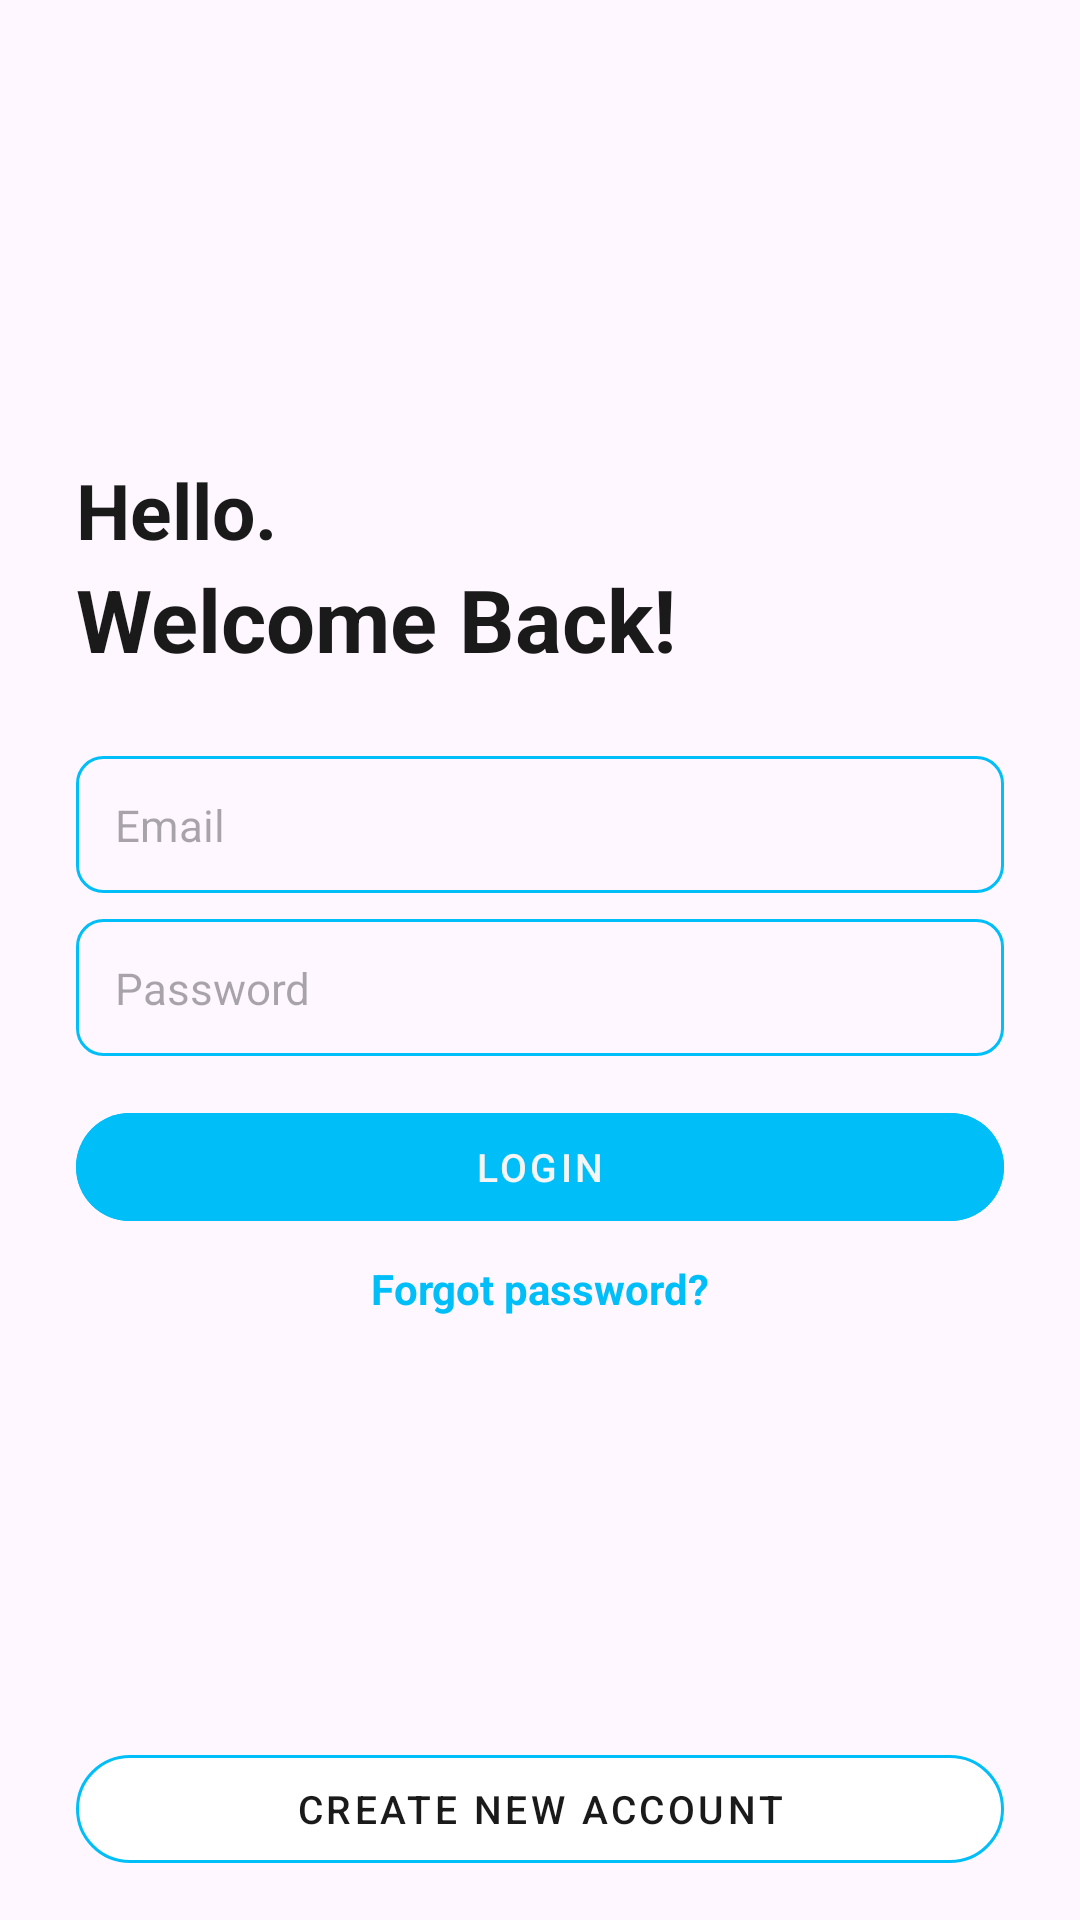

Write the Android layout XML for this screen, with the resource values it uses.
<!-- AndroidManifest.xml: application theme Theme.SUBCA -->
<!-- res/layout/activity_login.xml -->
<?xml version="1.0" encoding="utf-8"?>
<androidx.constraintlayout.widget.ConstraintLayout xmlns:android="http://schemas.android.com/apk/res/android"
    xmlns:app="http://schemas.android.com/apk/res-auto"
    xmlns:tools="http://schemas.android.com/tools"
    android:layout_width="match_parent"
    android:layout_height="match_parent"
    tools:context=".signup.LoginActivity">

    <EditText
        android:id="@+id/loginActivityEmailEditText"
        android:layout_width="0dp"
        android:layout_height="wrap_content"
        android:layout_marginTop="@dimen/_10sdp"
        android:background="@drawable/rounded_corner_two"
        android:hint="@string/tvEmailLabel"
        android:inputType="textEmailAddress"
        android:padding="@dimen/_15sdp"
        android:textSize="@dimen/_17sdp"
        app:layout_constraintBottom_toTopOf="@id/loginActivityPassEditText"
        app:layout_constraintLeft_toRightOf="@id/GLV1start"
        app:layout_constraintRight_toLeftOf="@id/GLV1end"
        app:layout_constraintTop_toBottomOf="@id/GLH3" />

    <EditText
        android:id="@+id/loginActivityPassEditText"
        android:layout_width="0dp"
        android:layout_height="wrap_content"
        android:layout_below="@id/loginActivityEmailEditText"
        android:layout_marginTop="@dimen/_10sdp"
        android:background="@drawable/rounded_corner_two"
        android:hint="@string/password"
        android:inputType="textPassword"
        android:padding="@dimen/_15sdp"
        android:textSize="@dimen/_17sdp"
        app:layout_constraintBottom_toTopOf="@id/loginActivityLoginButton"
        app:layout_constraintLeft_toRightOf="@id/GLV1start"
        app:layout_constraintRight_toLeftOf="@id/GLV1end"
        app:layout_constraintTop_toBottomOf="@id/loginActivityEmailEditText" />

    <ImageView
        android:id="@+id/signInIcon"
        android:layout_width="0dp"
        android:layout_height="0dp"
        android:src="@drawable/sign_in"
        app:layout_constraintBottom_toTopOf="@id/GLH2"
        app:layout_constraintDimensionRatio="1:1"
        app:layout_constraintLeft_toRightOf="@id/GLV1start"
        app:layout_constraintRight_toLeftOf="@id/GLV1end"
        app:layout_constraintTop_toBottomOf="@id/GLH1start" />

    <ProgressBar
        android:id="@+id/loginActivityProgressBar"
        android:layout_width="@dimen/_24sdp"
        android:layout_height="@dimen/_64sdp"
        android:layout_gravity="center"
        android:layout_marginTop="@dimen/_15sdp"
        android:visibility="gone"
        app:layout_constraintLeft_toRightOf="@id/GLV1start"
        app:layout_constraintRight_toLeftOf="@id/GLV1end"
        app:layout_constraintTop_toBottomOf="@id/loginActivityPassEditText" />

    <TextView
        android:id="@+id/tvLogin1"
        android:layout_width="wrap_content"
        android:layout_height="wrap_content"
        android:layout_marginTop="@dimen/_8sdp"
        android:text="@string/tvHello"
        android:textColor="@color/black"
        android:textSize="@dimen/_30sdp"
        android:textStyle="bold"
        app:layout_constraintBottom_toTopOf="@+id/tvLogin2"
        app:layout_constraintLeft_toRightOf="@id/GLV1start"
        app:layout_constraintTop_toBottomOf="@+id/GLH2"
        app:layout_constraintVertical_chainStyle="packed" />

    <TextView
        android:id="@+id/tvLogin2"
        android:layout_width="wrap_content"
        android:layout_height="wrap_content"
        android:text="@string/signIn"
        android:textColor="@color/black"
        android:textSize="@dimen/_34sdp"
        android:textStyle="bold"
        app:layout_constraintBottom_toTopOf="@+id/GLH3"
        app:layout_constraintLeft_toRightOf="@id/GLV1start"
        app:layout_constraintTop_toBottomOf="@+id/tvLogin1" />


    <TextView
        android:id="@+id/tvForgotPasswordLoginActivity"
        android:layout_width="wrap_content"
        android:layout_height="wrap_content"
        android:layout_marginTop="@dimen/_8sdp"
        android:text="@string/forgotPasswordButtonTxt"
        android:textColor="@color/deepSkyBlue"
        android:textStyle="bold"
        app:layout_constraintLeft_toRightOf="@id/GLV1start"
        app:layout_constraintRight_toLeftOf="@id/GLV1end"
        app:layout_constraintTop_toBottomOf="@id/barrier" />

    <androidx.constraintlayout.widget.Guideline
        android:id="@+id/GLH1end"
        android:layout_width="wrap_content"
        android:layout_height="wrap_content"
        android:orientation="horizontal"
        app:layout_constraintGuide_percent="0.93" />

    <androidx.constraintlayout.widget.Guideline
        android:id="@+id/GLH2"
        android:layout_width="wrap_content"
        android:layout_height="wrap_content"
        android:orientation="horizontal"
        app:layout_constraintGuide_percent="0.20" />

    <androidx.constraintlayout.widget.Guideline
        android:id="@+id/GLH3"
        android:layout_width="wrap_content"
        android:layout_height="wrap_content"
        android:orientation="horizontal"
        app:layout_constraintGuide_percent="0.38" />

    <androidx.constraintlayout.widget.Barrier
        android:id="@+id/barrier"
        android:layout_width="wrap_content"
        android:layout_height="wrap_content"
        app:barrierDirection="bottom"
        app:constraint_referenced_ids="loginActivityLoginButton, loginActivityProgressBar"/>

    <androidx.constraintlayout.widget.Guideline
        android:id="@+id/GLV1start"
        android:layout_width="wrap_content"
        android:layout_height="wrap_content"
        android:orientation="vertical"
        app:layout_constraintGuide_percent="0.07" />

    <androidx.constraintlayout.widget.Guideline
        android:id="@+id/GLV1end"
        android:layout_width="wrap_content"
        android:layout_height="wrap_content"
        android:orientation="vertical"
        app:layout_constraintGuide_percent="0.93" />

    <androidx.constraintlayout.widget.Guideline
        android:id="@+id/GLH1start"
        android:layout_width="wrap_content"
        android:layout_height="wrap_content"
        android:orientation="horizontal"
        app:layout_constraintGuide_percent="0.05" />

    <com.google.android.material.button.MaterialButton
        android:id="@+id/loginActivityLoginButton"
        style="@style/Widget.MaterialComponents.Button.TextButton"
        android:layout_width="0dp"
        android:layout_height="wrap_content"
        android:layout_marginTop="@dimen/_15sdp"
        android:backgroundTint="@color/deepSkyBlue"
        android:text="@string/loginTxt"
        android:textColor="@color/whiteSmoke"
        android:textSize="@dimen/_15sdp"
        app:cornerRadius="100dp"
        app:layout_constraintLeft_toRightOf="@id/GLV1start"
        app:layout_constraintRight_toLeftOf="@id/GLV1end"
        app:layout_constraintTop_toBottomOf="@id/loginActivityPassEditText" />

    <com.google.android.material.button.MaterialButton
        android:id="@+id/loginActivityCreateAccountButton"
        style="@style/Widget.MaterialComponents.Button.TextButton"
        android:layout_width="0dp"
        android:layout_height="wrap_content"
        android:layout_alignParentBottom="true"
        android:layout_marginBottom="@dimen/_15sdp"
        android:backgroundTint="@color/white"
        android:text="@string/createButtonTxt"
        android:textColor="@color/black"
        android:textSize="@dimen/_15sdp"
        app:cornerRadius="100dp"
        app:layout_constraintBottom_toBottomOf="parent"
        app:layout_constraintLeft_toRightOf="@id/GLV1start"
        app:layout_constraintRight_toLeftOf="@id/GLV1end"
        app:strokeColor="@color/deepSkyBlue"
        app:strokeWidth="@dimen/_1sdp" />

</androidx.constraintlayout.widget.ConstraintLayout>
<!-- resources referenced by this layout -->
<resources>
  <color name="black">#1a1a1a</color>
  <color name="deepSkyBlue">#00bef7</color>
  <color name="white">#FFFFFFFF</color>
  <color name="whiteSmoke">#F5F5F5</color>
  <dimen name="_10sdp">7.14dp</dimen>
  <dimen name="_15sdp">10.71dp</dimen>
  <dimen name="_17sdp">12.14dp</dimen>
  <dimen name="_1sdp">0.71dp</dimen>
  <dimen name="_24sdp">17.14dp</dimen>
  <dimen name="_30sdp">21.43dp</dimen>
  <dimen name="_34sdp">24.29dp</dimen>
  <dimen name="_64sdp">45.71dp</dimen>
  <dimen name="_8sdp">5.71dp</dimen>
  <!-- drawable rounded_corner_two (drawable) -->
  <?xml version="1.0" encoding="utf-8"?>
  <shape xmlns:android="http://schemas.android.com/apk/res/android"
      android:shape="rectangle">
      <corners android:radius="@dimen/_10sdp"/>
      <stroke android:width="@dimen/_1sdp" android:color="@color/deepSkyBlue"/>
  
  </shape>
  <string name="createButtonTxt">Create New Account</string>
  <string name="forgotPasswordButtonTxt">Forgot password?</string>
  <string name="loginTxt">Login</string>
  <string name="password">Password</string>
  <string name="signIn">Welcome Back!</string>
  <string name="tvEmailLabel">Email</string>
  <string name="tvHello">Hello.</string>
  <style name="Theme.SUBCA" parent="Theme.Material3.Light.NoActionBar">
          
          <item name="colorPrimary">@color/purple_500</item>
          <item name="colorPrimaryVariant">@color/purple_700</item>
          <item name="colorOnPrimary">@color/white</item>
          
          <item name="colorSecondary">@color/teal_200</item>
          <item name="colorSecondaryVariant">@color/teal_700</item>
          <item name="colorOnSecondary">@color/black</item>
          
          <item name="android:statusBarColor">@color/deepSkyBlue</item>
          
      </style>
  <color name="purple_500">#FF6200EE</color>
  <color name="purple_700">#FF3700B3</color>
  <color name="teal_200">#FF03DAC5</color>
  <color name="teal_700">#FF018786</color>
</resources>
